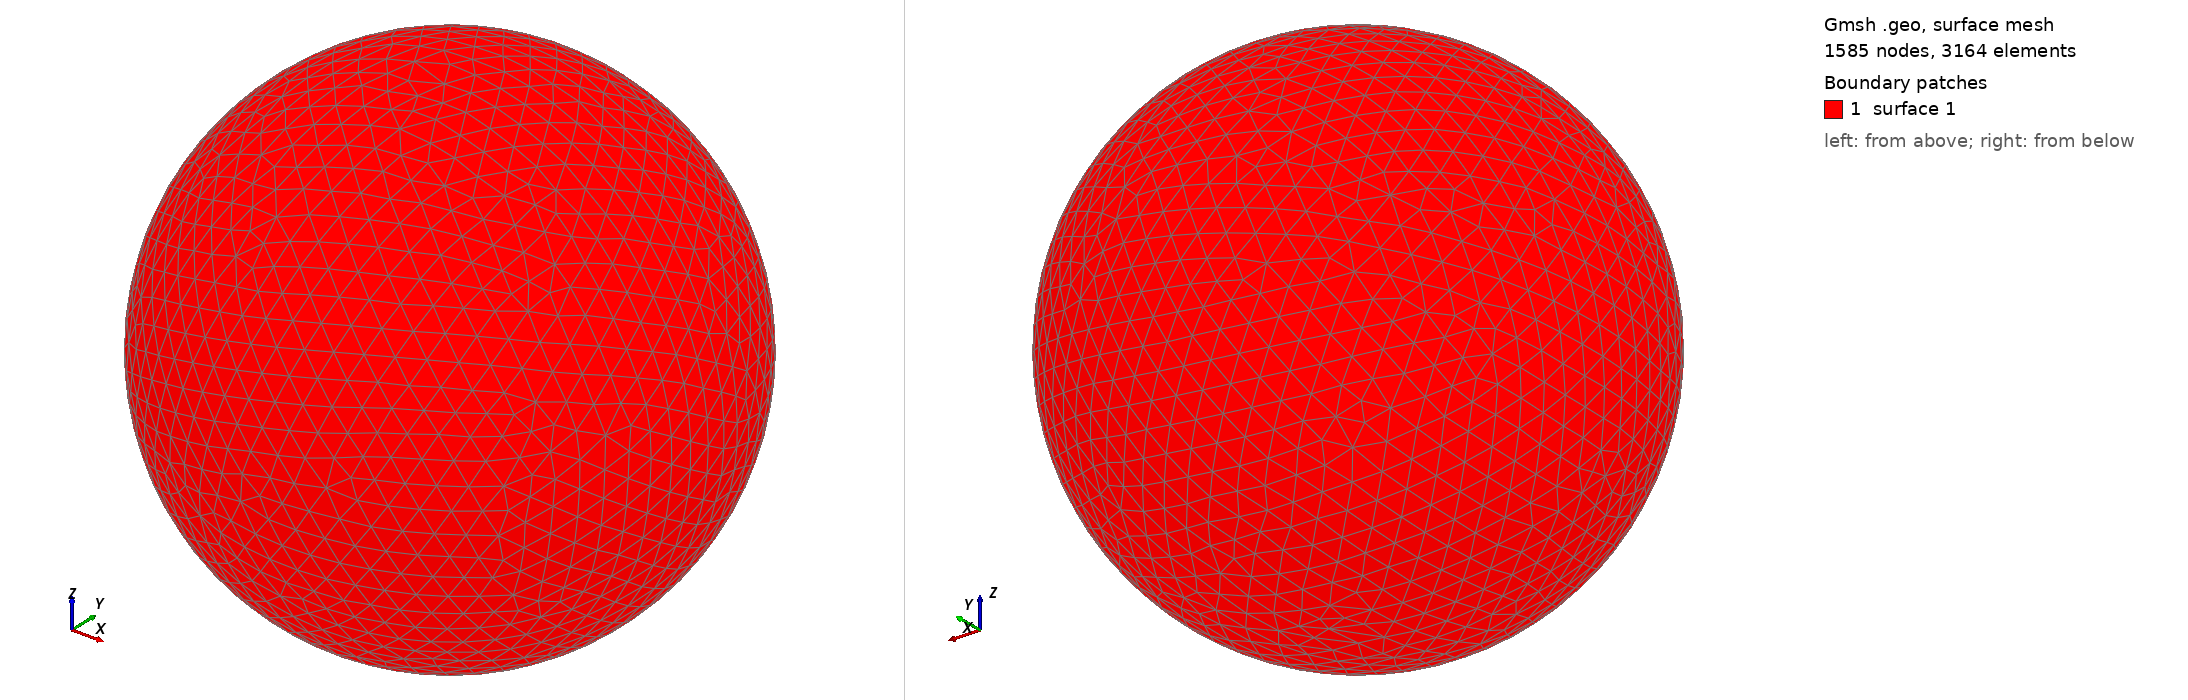

Gmsh geometry script, surface-meshed: 1585 nodes, 3164 surface elements. Boundary patches (legend numbers): 1 surface 1. Left view from above one corner, right view from below the opposite corner. The script declares no physical surfaces, so the legend lists its geometric surfaces. The drawing asked Gmsh for element sizes between 1% and 20% of the model's largest extent; the script's own settings can give other sizes.

=== shot1385.geo (drawn) ===
SetFactory("OpenCASCADE");
Point(1) = {0,0,0,0};
Sphere(1) = {0,0,0,0.04456000};
MeshSize{ PointsOf{ Surface{:}; } } = 0.004456000;
Mesh.ElementOrder=1;
Mesh.Format=39;
